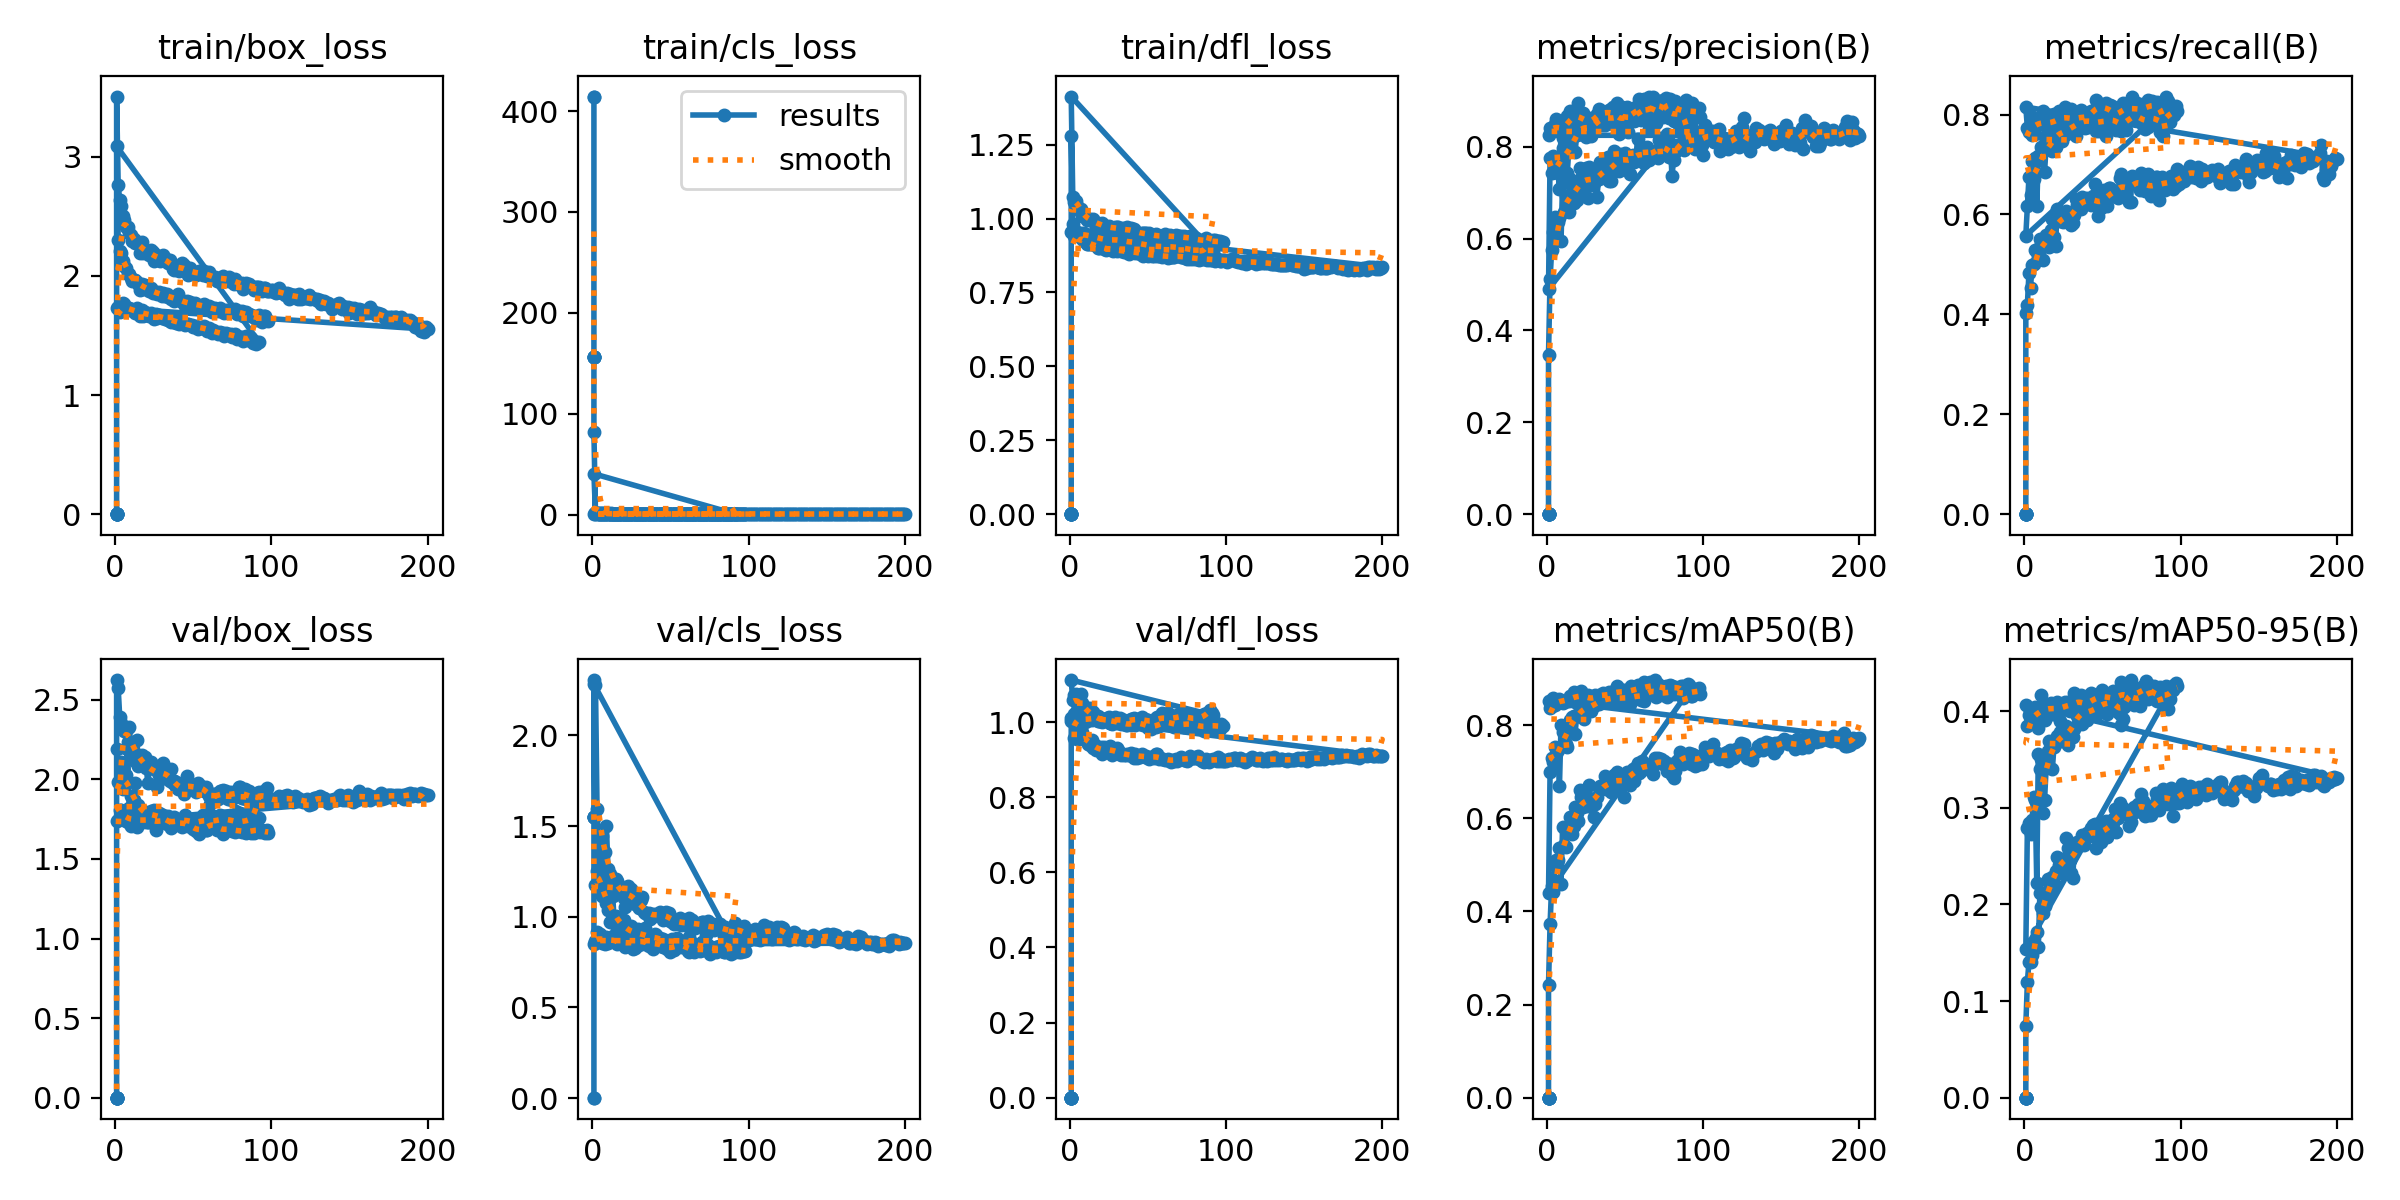

Data behind this chart, as committed beside it:
epoch, time, train/box_loss, train/cls_loss, train/dfl_loss, metrics/precision(B), metrics/recall(B), metrics/mAP50(B), metrics/mAP50-95(B), val/box_loss, val/cls_loss, val/dfl_loss, lr/pg0, lr/pg1, lr/pg2
1, 74.86, 0, 414.3, 0, 0, 0, 0, 0, 0, 0.00255, 0, 0.0006589, 0.0006589, 0.0006589
1, 71.72, 0, 414.3, 0, 0, 0, 0, 0, 0, 0.00255, 0, 0.0006589, 0.0006589, 0.0006589
1, 33.63, 0, 156.2, 0, 0, 0, 0, 0, 0, 1.551, 0, 0.0006589, 0.0006589, 0.0006589
1, 32.47, 0, 156.2, 0, 0, 0, 0, 0, 0, 1.551, 0, 0.0006589, 0.0006589, 0.0006589
1, 32.54, 0, 156.2, 0, 0, 0, 0, 0, 0, 1.551, 0, 0.0006589, 0.0006589, 0.0006589
1, 32.61, 0, 156.2, 0, 0, 0, 0, 0, 0, 1.551, 0, 0.0006589, 0.0006589, 0.0006589
1, 32.77, 0, 156.2, 0, 0, 0, 0, 0, 0, 1.551, 0, 0.0006589, 0.0006589, 0.0006589
1, 48.95, 3.506, 81.69, 1.28, 0.3475, 0.403, 0.2428, 0.07455, 2.624, 2.305, 1.004, 0.0006589, 0.0006589, 0.0006589
2, 88.26, 2.761, 1.941, 0.9833, 0.5122, 0.4195, 0.3729, 0.1197, 2.574, 2.279, 1.005, 0.001319, 0.001319, 0.001319
3, 127.5, 2.637, 1.774, 0.963, 0.5744, 0.4829, 0.4541, 0.1403, 2.391, 1.595, 0.9584, 0.001973, 0.001973, 0.001973
4, 166.6, 2.587, 1.692, 0.9526, 0.6148, 0.4537, 0.4419, 0.1406, 2.352, 1.354, 0.9694, 0.00197, 0.00197, 0.00197
5, 205.6, 2.508, 1.569, 0.9479, 0.6472, 0.4981, 0.499, 0.1479, 2.328, 1.309, 0.9562, 0.00196, 0.00196, 0.00196
6, 244.9, 2.474, 1.551, 0.9454, 0.6181, 0.5005, 0.5098, 0.1588, 2.301, 1.448, 0.9547, 0.00195, 0.00195, 0.00195
7, 284, 2.412, 1.499, 0.9363, 0.636, 0.5293, 0.5105, 0.1572, 2.312, 1.287, 0.9713, 0.001941, 0.001941, 0.001941
8, 323.2, 2.414, 1.472, 0.9294, 0.6447, 0.5247, 0.5359, 0.1711, 2.32, 1.36, 0.9738, 0.001931, 0.001931, 0.001931
9, 362.3, 2.362, 1.426, 0.9248, 0.5937, 0.526, 0.4587, 0.1558, 2.327, 1.5, 0.9596, 0.001921, 0.001921, 0.001921
10, 401.2, 2.343, 1.377, 0.9284, 0.722, 0.5513, 0.5813, 0.2118, 2.229, 1.261, 0.9555, 0.001911, 0.001911, 0.001911
11, 440.5, 2.294, 1.352, 0.9128, 0.6581, 0.5399, 0.5421, 0.1971, 2.215, 1.236, 0.9555, 0.001901, 0.001901, 0.001901
12, 479.6, 2.311, 1.385, 0.9138, 0.6924, 0.5082, 0.5391, 0.191, 2.17, 1.209, 0.9422, 0.001891, 0.001891, 0.001891
13, 518.7, 2.273, 1.349, 0.915, 0.6763, 0.5399, 0.5682, 0.1983, 2.118, 1.192, 0.9405, 0.001881, 0.001881, 0.001881
14, 557.9, 2.288, 1.332, 0.9133, 0.6573, 0.5589, 0.5704, 0.2071, 2.245, 1.163, 0.952, 0.001871, 0.001871, 0.001871
15, 597.1, 2.283, 1.346, 0.9128, 0.7297, 0.5539, 0.603, 0.226, 2.087, 1.208, 0.9301, 0.001861, 0.001861, 0.001861
16, 636.1, 2.197, 1.275, 0.91, 0.7013, 0.5356, 0.5664, 0.2157, 2.106, 1.197, 0.9406, 0.001852, 0.001852, 0.001852
17, 675.1, 2.288, 1.316, 0.9109, 0.6779, 0.5691, 0.5834, 0.213, 2.155, 1.16, 0.9259, 0.001842, 0.001842, 0.001842
18, 714.2, 2.19, 1.282, 0.9006, 0.7097, 0.5917, 0.6242, 0.228, 2.092, 1.138, 0.9268, 0.001832, 0.001832, 0.001832
19, 753.2, 2.215, 1.288, 0.9008, 0.6846, 0.5539, 0.6113, 0.2226, 2.142, 1.149, 0.9247, 0.001822, 0.001822, 0.001822
20, 792.2, 2.206, 1.251, 0.9108, 0.701, 0.5361, 0.5935, 0.2342, 2.073, 1.105, 0.9339, 0.001812, 0.001812, 0.001812
21, 831.3, 2.203, 1.274, 0.9072, 0.7538, 0.6109, 0.6615, 0.2487, 1.974, 1.053, 0.9144, 0.001802, 0.001802, 0.001802
22, 870.4, 2.18, 1.25, 0.8983, 0.7323, 0.5998, 0.6448, 0.241, 2.071, 1.138, 0.9345, 0.001792, 0.001792, 0.001792
23, 909.4, 2.218, 1.272, 0.8946, 0.7229, 0.5868, 0.6239, 0.232, 2.109, 1.171, 0.9239, 0.001782, 0.001782, 0.001782
24, 948.4, 2.197, 1.258, 0.8965, 0.7167, 0.5894, 0.6339, 0.2466, 2.089, 1.1, 0.9293, 0.001772, 0.001772, 0.001772
25, 987.4, 2.122, 1.213, 0.8959, 0.7546, 0.5845, 0.6368, 0.2433, 2.064, 1.151, 0.9297, 0.001762, 0.001762, 0.001762
26, 1026, 2.176, 1.264, 0.8977, 0.6878, 0.5982, 0.6251, 0.2349, 2.061, 1.128, 0.9375, 0.001752, 0.001752, 0.001752
27, 1065, 2.153, 1.241, 0.8949, 0.7554, 0.6071, 0.672, 0.2688, 1.952, 1.071, 0.9119, 0.001743, 0.001743, 0.001743
28, 1104, 2.145, 1.205, 0.8898, 0.7176, 0.5919, 0.6405, 0.258, 2.025, 1.094, 0.9232, 0.001733, 0.001733, 0.001733
29, 1143, 2.126, 1.211, 0.8956, 0.7502, 0.6015, 0.6392, 0.2464, 2.032, 1.059, 0.9214, 0.001723, 0.001723, 0.001723
30, 1182, 2.15, 1.204, 0.8902, 0.7213, 0.5779, 0.6017, 0.2328, 2.048, 1.049, 0.9311, 0.001713, 0.001713, 0.001713
31, 1222, 2.174, 1.232, 0.8976, 0.7352, 0.583, 0.6315, 0.2275, 2.104, 1.093, 0.9255, 0.001703, 0.001703, 0.001703
32, 1260, 2.149, 1.217, 0.8947, 0.6895, 0.5995, 0.6446, 0.2557, 2.055, 1.106, 0.9153, 0.001693, 0.001693, 0.001693
33, 1300, 2.12, 1.205, 0.8892, 0.7301, 0.6309, 0.6642, 0.2608, 2.001, 1.029, 0.913, 0.001683, 0.001683, 0.001683
34, 1339, 2.111, 1.175, 0.8947, 0.7667, 0.6198, 0.6689, 0.2649, 2.016, 1.022, 0.9149, 0.001673, 0.001673, 0.001673
35, 1378, 2.132, 1.189, 0.8861, 0.738, 0.6286, 0.6663, 0.2622, 1.993, 1.017, 0.9129, 0.001663, 0.001663, 0.001663
36, 1417, 2.097, 1.16, 0.8867, 0.7439, 0.6109, 0.6641, 0.2632, 2.067, 1.023, 0.9137, 0.001654, 0.001654, 0.001654
37, 1456, 2.06, 1.142, 0.8904, 0.7694, 0.635, 0.6914, 0.2716, 1.98, 0.9872, 0.9163, 0.001644, 0.001644, 0.001644
38, 1495, 2.048, 1.117, 0.8816, 0.7322, 0.6261, 0.6626, 0.2611, 1.99, 1.001, 0.9128, 0.001634, 0.001634, 0.001634
39, 1534, 2.088, 1.132, 0.8932, 0.7766, 0.6236, 0.6753, 0.2711, 1.952, 1.014, 0.9175, 0.001624, 0.001624, 0.001624
40, 1573, 2.078, 1.134, 0.8854, 0.7247, 0.6324, 0.6719, 0.2734, 1.938, 1.008, 0.909, 0.001614, 0.001614, 0.001614
41, 1612, 2.045, 1.103, 0.8892, 0.7257, 0.6236, 0.6556, 0.2731, 1.951, 1.016, 0.9048, 0.001604, 0.001604, 0.001604
42, 1651, 2.052, 1.131, 0.8847, 0.7531, 0.6312, 0.6755, 0.2713, 1.938, 1.015, 0.9156, 0.001594, 0.001594, 0.001594
43, 1690, 2.107, 1.166, 0.888, 0.7909, 0.6185, 0.6921, 0.279, 1.941, 1.024, 0.9057, 0.001584, 0.001584, 0.001584
44, 1730, 2.096, 1.155, 0.8861, 0.7574, 0.6375, 0.6944, 0.282, 1.908, 1.01, 0.9094, 0.001574, 0.001574, 0.001574
45, 1769, 2.038, 1.116, 0.8806, 0.7805, 0.6616, 0.6982, 0.2833, 1.96, 0.9829, 0.9084, 0.001564, 0.001564, 0.001564
46, 1808, 2.068, 1.134, 0.882, 0.748, 0.6248, 0.6687, 0.258, 2.019, 1.002, 0.9147, 0.001554, 0.001554, 0.001554
47, 1848, 2.008, 1.12, 0.8738, 0.7848, 0.5961, 0.669, 0.2681, 1.952, 1.025, 0.9096, 0.001545, 0.001545, 0.001545
48, 1887, 2.069, 1.14, 0.8879, 0.7753, 0.6261, 0.69, 0.281, 1.96, 1.012, 0.9075, 0.001535, 0.001535, 0.001535
49, 1927, 2.03, 1.108, 0.8825, 0.777, 0.6122, 0.6462, 0.2649, 1.963, 1.023, 0.9092, 0.001525, 0.001525, 0.001525
50, 1966, 2.029, 1.115, 0.8727, 0.7871, 0.6261, 0.6925, 0.2775, 1.939, 0.9745, 0.9054, 0.001515, 0.001515, 0.001515
51, 2006, 2.024, 1.116, 0.8805, 0.7552, 0.6492, 0.6988, 0.28, 1.932, 0.9689, 0.9026, 0.001505, 0.001505, 0.001505
52, 2045, 2.011, 1.095, 0.8786, 0.774, 0.6236, 0.6932, 0.2866, 1.923, 0.9616, 0.9074, 0.001495, 0.001495, 0.001495
53, 2084, 2.025, 1.102, 0.8746, 0.741, 0.616, 0.6705, 0.2693, 1.978, 0.9843, 0.9074, 0.001485, 0.001485, 0.001485
... 337 more rows
